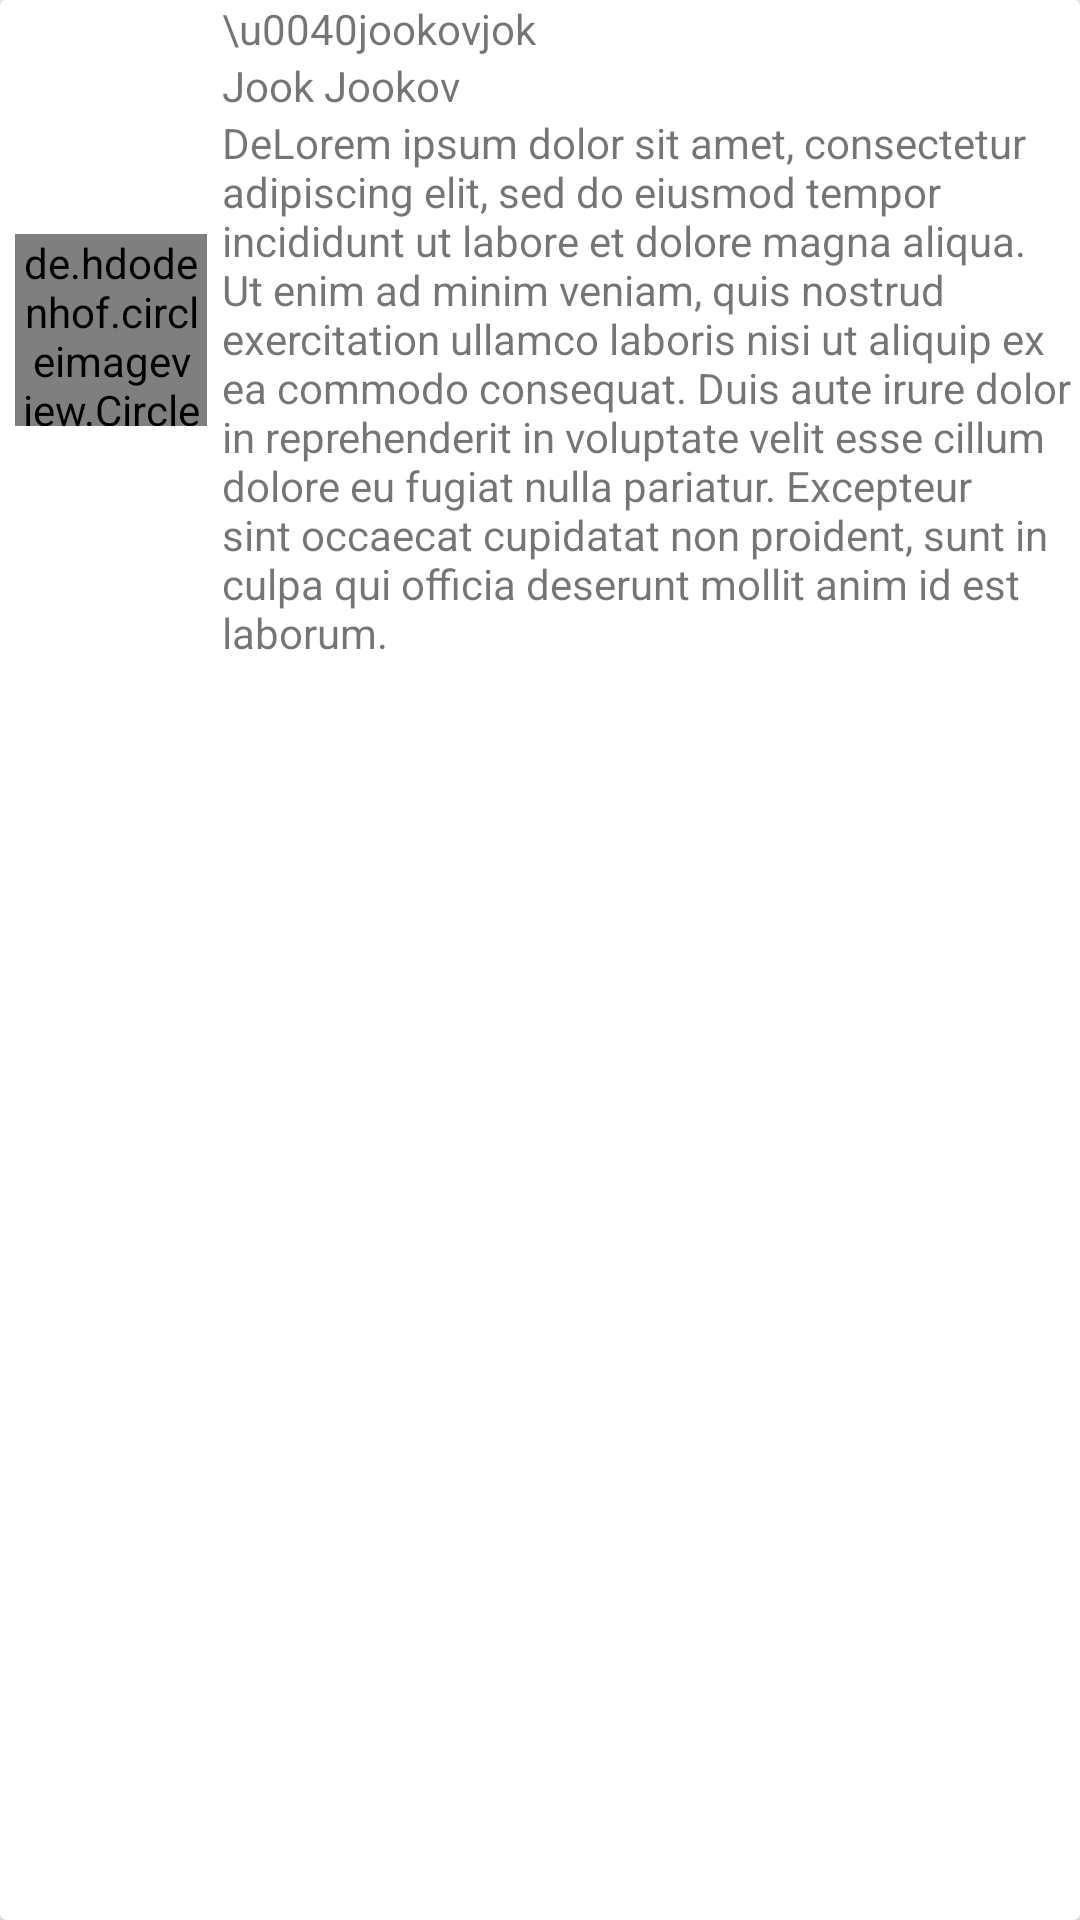

Here is an Android app screen rendered from its layout file. Give the layout XML and the strings, colors and styles it references.
<!-- AndroidManifest.xml: application theme AppTheme -->
<!-- res/layout/about_card.xml -->
<?xml version="1.0" encoding="utf-8"?>
<android.support.v7.widget.CardView
    xmlns:android="http://schemas.android.com/apk/res/android"
    xmlns:app="http://schemas.android.com/apk/res-auto"
    android:layout_width="match_parent"
    android:layout_height="wrap_content"
    android:layout_marginLeft="8dp"
    android:layout_marginTop="8dp"
    android:layout_marginRight="8dp"
    android:layout_marginBottom="8dp">

    <LinearLayout
        android:id="@+id/aboutLayout"
        android:layout_width="match_parent"
        android:layout_height="wrap_content"
        android:orientation="horizontal">

        <de.hdodenhof.circleimageview.CircleImageView
            android:id="@+id/avatar"
            android:layout_width="64dp"
            android:layout_height="64dp"
            android:layout_gravity="center"
            android:layout_margin="5dp"
            android:src="@drawable/profile_image_small"
            app:border_color="@color/colorPrimary"
            app:border_width="1dp"/>

        <LinearLayout
            android:layout_width="fill_parent"
            android:layout_height="wrap_content"
            android:orientation="vertical">

            <TextView
                android:id="@+id/username"
                android:layout_width="wrap_content"
                android:layout_height="wrap_content"
                android:text="\u0040jookovjok"/>

            <TextView
                android:id="@+id/name_surname"
                android:layout_width="wrap_content"
                android:layout_height="wrap_content"
                android:text="Jook Jookov" />

            <TextView
                android:id="@+id/about"
                android:layout_width="match_parent"
                android:layout_height="wrap_content"
                android:text="DeLorem ipsum dolor sit amet, consectetur adipiscing elit, sed do eiusmod tempor incididunt ut labore et dolore magna aliqua. Ut enim ad minim veniam, quis nostrud exercitation ullamco laboris nisi ut aliquip ex ea commodo consequat. Duis aute irure dolor in reprehenderit in voluptate velit esse cillum dolore eu fugiat nulla pariatur. Excepteur sint occaecat cupidatat non proident, sunt in culpa qui officia deserunt mollit anim id est laborum."/>

        </LinearLayout>

    </LinearLayout>

</android.support.v7.widget.CardView>
<!-- resources referenced by this layout -->
<resources>
  <color name="colorPrimary">#606060</color>
  <!-- drawable profile_image_small: jpg bitmap (drawable, 39728 bytes) -->
  <style name="AppTheme" parent="Theme.AppCompat.Light.DarkActionBar">
          
          <item name="colorPrimary">@color/colorPrimary</item>
          <item name="colorPrimaryDark">@color/colorPrimaryDark</item>
          <item name="colorAccent">@color/colorAccent</item>
          <item name="android:windowContentTransitions">true</item>
      </style>
  <color name="colorPrimaryDark">#404040</color>
  <color name="colorAccent">#FFF248</color>
</resources>
